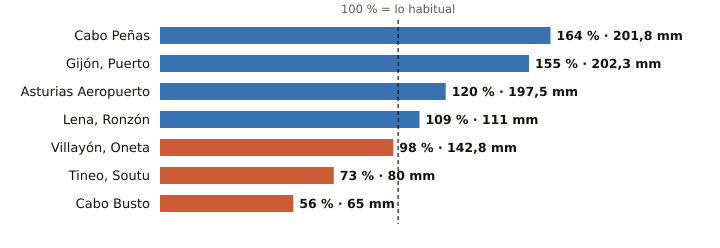

Source data for this figure (header and first rows):
estacion, provincia, indicativo, mm_otono, referencia_mm, pct, periodo_referencia, hasta, hora
Cabo Peñas, Asturias, 1210X, 201.8, 123.4, 164, 1997-2025, 2026-10-25, 6
Gijón, Puerto, Asturias, 1208H, 202.3, 130.1, 155, 1991-2020, 2026-10-25, 6
Asturias Aeropuerto, Asturias, 1212E, 197.5, 165.0, 120, 1991-2020, 2026-10-25, 6
Lena, Ronzón, Asturias, 1223P, 111.0, 102.1, 109, 2009-2025, 2026-10-25, 5
Villayón, Oneta, Asturias, 1327A, 142.8, 146.1, 98, 2008-2025, 2026-10-25, 6
Tineo, Soutu, Asturias, 1272B, 80.0, 109.5, 73, 2009-2025, 2026-10-25, 6
Cabo Busto, Asturias, 1283U, 65.0, 116.3, 56, 1998-2025, 2026-10-25, 6
